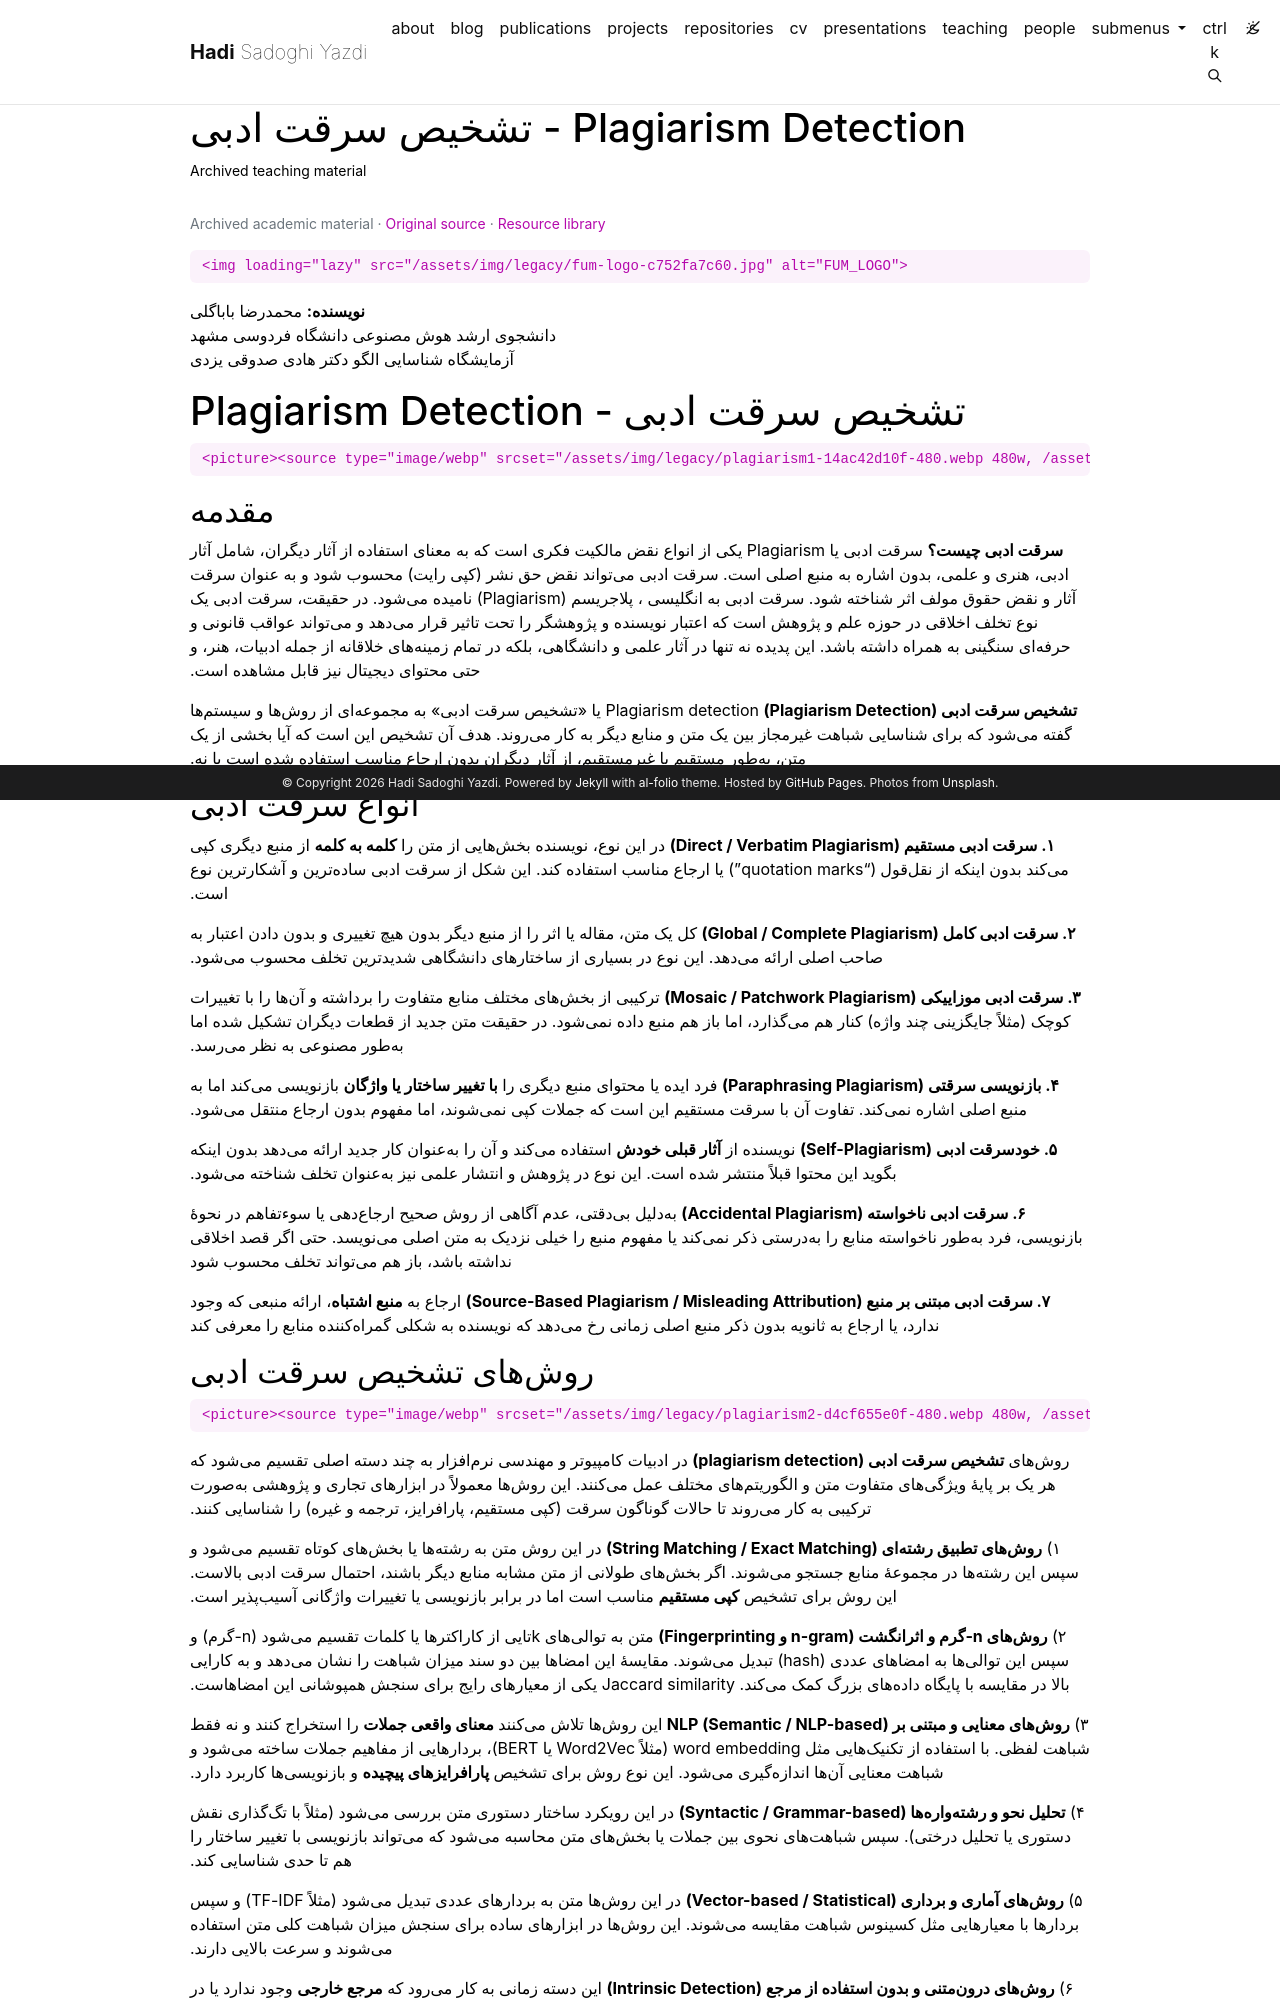

repository: h-sadoghi/h-sadoghi.github.io · page: resources/teaching-patterneffort-plagiarism-detection/index.html · generator: jekyll

---
layout: legacy_page
title: تشخیص سرقت ادبی - Plagiarism Detection
permalink: /resources/teaching-patterneffort-plagiarism-detection/
description: Archived teaching material
nav: false
math: false
mermaid:
  enabled: false
  zoomable: false
legacy_source: https://hadisadoghiyazdi1971.github.io/teaching/studenteffort/patterneffort/PLAGIARISM_DETECTION/
legacy_group: Pattern recognition and machine learning
legacy_dir: rtl
lang: fa
---

{% raw %}

<div markdown="1">

    <img loading="lazy" src="/assets/img/legacy/fum-logo-c752fa7c60.jpg" alt="FUM_LOGO">

</div>

**نویسنده:** محمدرضا باباگلی  
دانشجوی ارشد هوش مصنوعی دانشگاه فردوسی مشهد  
آزمایشگاه شناسایی الگو دکتر هادی صدوقی یزدی

# تشخیص سرقت ادبی - Plagiarism Detection

<div markdown="1">

    <picture><source type="image/webp" srcset="/assets/img/legacy/plagiarism1-14ac42d10f-480.webp 480w, /assets/img/legacy/plagiarism1-14ac42d10f-800.webp 800w, /assets/img/legacy/plagiarism1-14ac42d10f-1400.webp 1400w" sizes="(min-width: 930px) 900px, 95vw"><img loading="lazy" src="/assets/img/legacy/plagiarism1-14ac42d10f.jpg"  alt="plagiarism1"></picture>

</div>

## مقدمه

**سرقت ادبی چیست؟**
سرقت ادبی یا Plagiarism یکی از انواع نقض مالکیت فکری است که به معنای استفاده از آثار دیگران، شامل آثار ادبی، هنری و علمی، بدون اشاره به منبع اصلی است. سرقت ادبی میتواند نقض حق نشر (کپی رایت) محسوب شود و به عنوان سرقت آثار و نقض حقوق مولف اثر شناخته شود. سرقت ادبی به انگلیسی ، پلاجریسم (Plagiarism) نامیده میشود. در حقیقت، سرقت ادبی یک نوع تخلف اخلاقی در حوزه علم و پژوهش است که اعتبار نویسنده و پژوهشگر را تحت تاثیر قرار میدهد و میتواند عواقب قانونی و حرفهای سنگینی به همراه داشته باشد. این پدیده نه تنها در آثار علمی و دانشگاهی، بلکه در تمام زمینههای خلاقانه از جمله ادبیات، هنر، و حتی محتوای دیجیتال نیز قابل مشاهده است.

**تشخیص سرقت ادبی (Plagiarism Detection)**
Plagiarism detection یا «تشخیص سرقت ادبی» به مجموعهای از روشها و سیستمها گفته میشود که برای شناسایی شباهت غیرمجاز بین یک متن و منابع دیگر به کار میروند. هدف آن تشخیص این است که آیا بخشی از یک متن، بهطور مستقیم یا غیرمستقیم، از آثار دیگران بدون ارجاع مناسب استفاده شده است یا نه.

## انواع سرقت ادبی

**۱. سرقت ادبی مستقیم (Direct / Verbatim Plagiarism)**
در این نوع، نویسنده بخشهایی از متن را **کلمه به کلمه** از منبع دیگری کپی میکند بدون اینکه از نقلقول ("quotation marks") یا ارجاع مناسب استفاده کند. این شکل از سرقت ادبی سادهترین و آشکارترین نوع است.

**۲. سرقت ادبی کامل (Global / Complete Plagiarism)**
کل یک متن، مقاله یا اثر را از منبع دیگر بدون هیچ تغییری و بدون دادن اعتبار به صاحب اصلی ارائه میدهد. این نوع در بسیاری از ساختارهای دانشگاهی شدیدترین تخلف محسوب میشود.

**۳. سرقت ادبی موزاییکی (Mosaic / Patchwork Plagiarism)**
ترکیبی از بخشهای مختلف منابع متفاوت را برداشته و آنها را با تغییرات کوچک (مثلاً جایگزینی چند واژه) کنار هم میگذارد، اما باز هم منبع داده نمیشود. در حقیقت متن جدید از قطعات دیگران تشکیل شده اما بهطور مصنوعی به نظر میرسد.

**۴. بازنویسی سرقتی (Paraphrasing Plagiarism)**
فرد ایده یا محتوای منبع دیگری را **با تغییر ساختار یا واژگان** بازنویسی میکند اما به منبع اصلی اشاره نمیکند. تفاوت آن با سرقت مستقیم این است که جملات کپی نمیشوند، اما مفهوم بدون ارجاع منتقل میشود.

**۵. خودسرقت ادبی (Self-Plagiarism)**
نویسنده از **آثار قبلی خودش** استفاده میکند و آن را بهعنوان کار جدید ارائه میدهد بدون اینکه بگوید این محتوا قبلاً منتشر شده است. این نوع در پژوهش و انتشار علمی نیز بهعنوان تخلف شناخته میشود.

**۶. سرقت ادبی ناخواسته (Accidental Plagiarism)**
بهدلیل بیدقتی، عدم آگاهی از روش صحیح ارجاعدهی یا سوءتفاهم در نحوۀ بازنویسی، فرد بهطور ناخواسته منابع را بهدرستی ذکر نمیکند یا مفهوم منبع را خیلی نزدیک به متن اصلی مینویسد. حتی اگر قصد اخلاقی نداشته باشد، باز هم میتواند تخلف محسوب شود

**۷. سرقت ادبی مبتنی بر منبع (Source-Based Plagiarism / Misleading Attribution)**
ارجاع به **منبع اشتباه**، ارائه منبعی که وجود ندارد، یا ارجاع به ثانویه بدون ذکر منبع اصلی زمانی رخ میدهد که نویسنده به شکلی گمراهکننده منابع را معرفی کند
